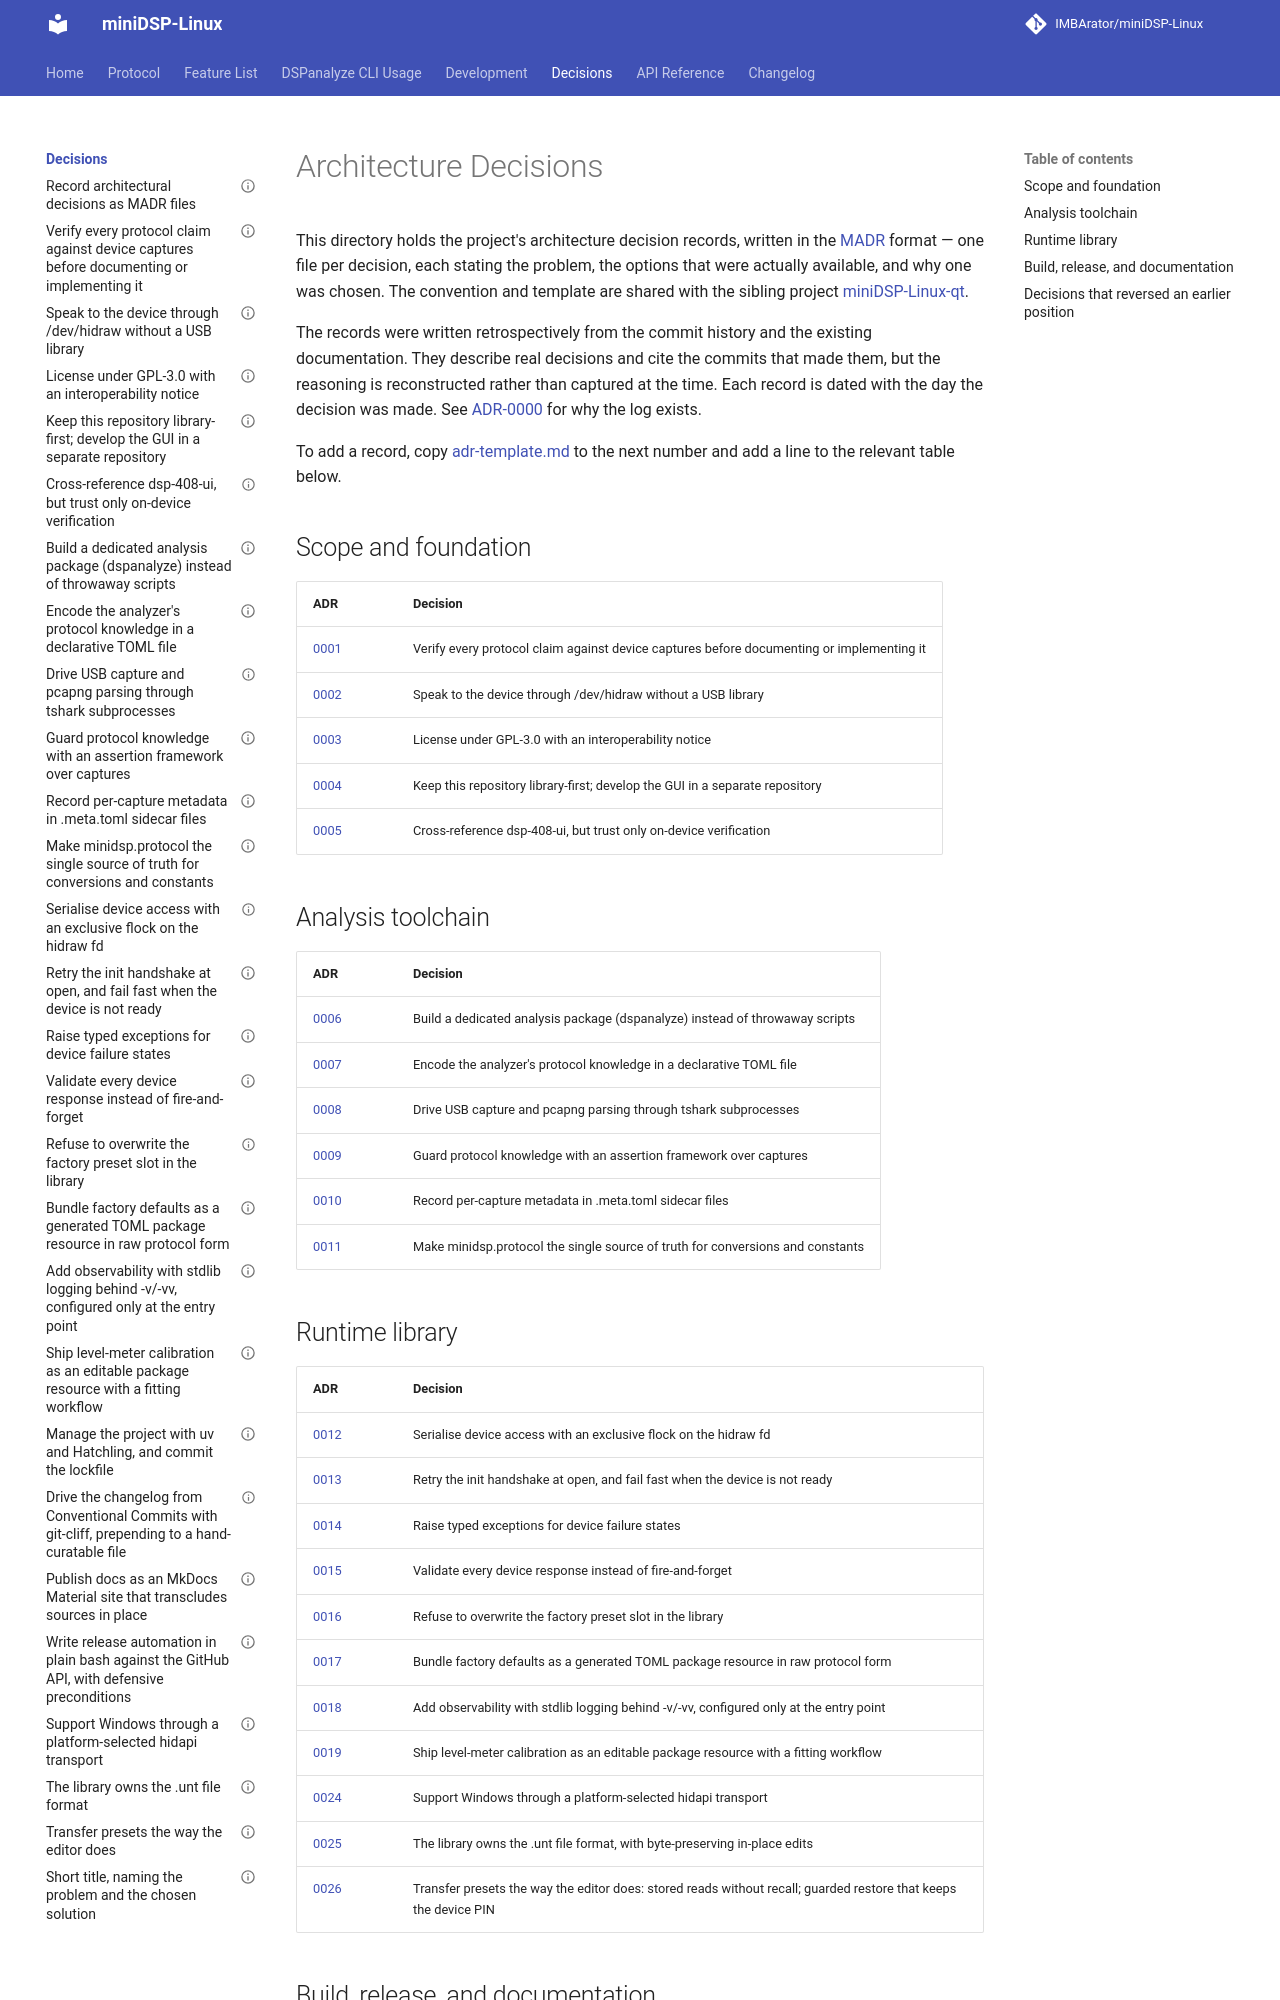

repository: IMBArator/miniDSP-Linux · page: decisions/index.html · generator: mkdocs

# Architecture Decisions

This directory holds the project's architecture decision records, written in
the [MADR](https://adr.github.io/madr/) format — one file per decision, each
stating the problem, the options that were actually available, and why one was
chosen. The convention and template are shared with the sibling project
[miniDSP-Linux-qt](https://github.com/IMBArator/miniDSP-Linux-qt).

The records were written retrospectively from the commit history and the
existing documentation. They describe real decisions and cite the commits that
made them, but the reasoning is reconstructed rather than captured at the
time. Each record is dated with the day the decision was made. See
[ADR-0000](0000-record-architecture-decisions-as-madr-files.md) for why the
log exists.

To add a record, copy [adr-template.md](adr-template.md) to the next number and
add a line to the relevant table below.

## Scope and foundation

| ADR | Decision |
|-----|----------|
| [0001](0001-verify-every-protocol-claim-against-device-captures.md) | Verify every protocol claim against device captures before documenting or implementing it |
| [0002](0002-speak-to-the-device-through-hidraw-without-a-usb-library.md) | Speak to the device through /dev/hidraw without a USB library |
| [0003](0003-license-under-gpl-3-0.md) | License under GPL-3.0 with an interoperability notice |
| [0004](0004-keep-this-repository-library-first-and-develop-the-gui-separately.md) | Keep this repository library-first; develop the GUI in a separate repository |
| [0005](0005-cross-reference-dsp-408-ui-but-trust-only-on-device-verification.md) | Cross-reference dsp-408-ui, but trust only on-device verification |

## Analysis toolchain

| ADR | Decision |
|-----|----------|
| [0006](0006-build-a-dedicated-analysis-package-instead-of-throwaway-scripts.md) | Build a dedicated analysis package (dspanalyze) instead of throwaway scripts |
| [0007](0007-encode-protocol-knowledge-in-a-declarative-toml.md) | Encode the analyzer's protocol knowledge in a declarative TOML file |
| [0008](0008-drive-usb-capture-and-parsing-through-tshark-subprocesses.md) | Drive USB capture and pcapng parsing through tshark subprocesses |
| [0009](0009-guard-protocol-knowledge-with-capture-assertions.md) | Guard protocol knowledge with an assertion framework over captures |
| [0010](0010-record-capture-metadata-in-toml-sidecars.md) | Record per-capture metadata in .meta.toml sidecar files |
| [0011](0011-make-minidsp-protocol-the-single-source-of-conversions-and-constants.md) | Make minidsp.protocol the single source of truth for conversions and constants |

## Runtime library

| ADR | Decision |
|-----|----------|
| [0012](0012-serialise-device-access-with-an-exclusive-flock-on-the-hidraw-fd.md) | Serialise device access with an exclusive flock on the hidraw fd |
| [0013](0013-fail-fast-on-unready-devices-and-retry-the-init-handshake.md) | Retry the init handshake at open, and fail fast when the device is not ready |
| [0014](0014-raise-typed-oserror-subclasses-for-device-failures.md) | Raise typed exceptions for device failure states |
| [0015](0015-validate-every-device-response-instead-of-fire-and-forget.md) | Validate every device response instead of fire-and-forget |
| [0016](0016-refuse-to-overwrite-the-factory-preset-slot.md) | Refuse to overwrite the factory preset slot in the library |
| [0017](0017-bundle-factory-defaults-as-a-package-resource-in-raw-protocol-form.md) | Bundle factory defaults as a generated TOML package resource in raw protocol form |
| [0018](0018-add-observability-with-stdlib-logging-behind-verbosity-flags.md) | Add observability with stdlib logging behind -v/-vv, configured only at the entry point |
| [0019](0019-ship-level-meter-calibration-as-an-editable-package-resource.md) | Ship level-meter calibration as an editable package resource with a fitting workflow |
| [0024](0024-support-windows-through-a-hidapi-transport.md) | Support Windows through a platform-selected hidapi transport |
| [0025](0025-the-library-owns-the-unt-file-format.md) | The library owns the .unt file format, with byte-preserving in-place edits |
| [0026](0026-transfer-presets-the-way-the-editor-does.md) | Transfer presets the way the editor does: stored reads without recall; guarded restore that keeps the device PIN |
